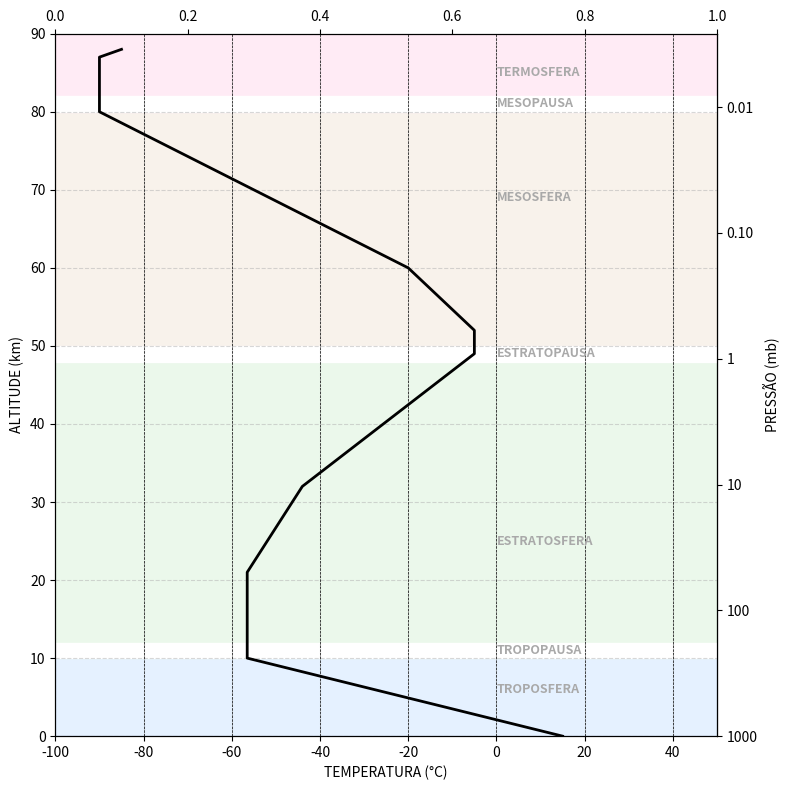

Here is the Python script that generated this plot:
# -*- coding: utf-8 -*-

__author__      = "Leidinice Silva"
__email__       = "leidinicesilva@gmail.com"
__date__        = "Dec 04, 2024"
__description__ = "Script to plot textbook figures"

import matplotlib.pyplot as plt
import numpy as np

# Altitude (km)
altitude = np.array([0, 10, 21, 32, 49, 52, 60, 80, 87, 88])
temperature = np.array([15, -56.5, -56.5, -44, -5, -5, -20, -90, -90, -85])

# Atmospheric layers and colors
boundaries = {
    "TROPOSFERA": (0, 10),
    "ESTRATOSFERA": (10, 48),
    "MESOSFERA": (50, 80),
    "TERMOSFERA": (80, 90),
}
colors = ['#cce5ff', '#d9f2d9', '#f2e6d9', '#ffd9ec']

# Layer and pause labels
labels = {
    "TROPOSFERA": 6,
    "TROPOPAUSA": 11,
    "ESTRATOSFERA": 25,
    "ESTRATOPAUSA": 49,
    "MESOSFERA": 69,
    "MESOPAUSA": 81,
    "TERMOSFERA": 85
}

# Plot setup
fig, ax1 = plt.subplots(figsize=(8, 8))
ax2 = ax1.twiny()

# Fill atmospheric layers
for (i, (layer, (bottom, top))) in enumerate(boundaries.items()):
    ax1.fill_betweenx([bottom, top], -100, 50, color=colors[i], alpha=0.5)

# Plot temperature profile
ax1.plot(temperature, altitude, color='black', linewidth=2)

# Add layer names
for label, alt in labels.items():
    ax1.text(0, alt, label, fontsize=9, ha='left', va='center', color='darkgray', weight='bold')

# Add thick horizontal bands for pauses
for pause in [10, 48, 80]:
    ax1.fill_betweenx([pause - 0, pause + 2], -100, 50, color='white')

# Draw dotted vertical temperature lines
for t in np.arange(-80, 41, 20):
    ax1.axvline(t, color='black', linestyle='--', linewidth=0.5)

# Altitude axis
ax1.set_ylim(0, 90)
ax1.set_xlim(-100, 50)
ax1.set_ylabel("ALTITUDE (km)", fontsize=10)
ax1.set_xlabel("TEMPERATURA (°C)", fontsize=10)

# Pressure axis (right)
pressure_ticks = [1000, 100, 10, 1, 0.1, 0.01]
alt_for_pressure = -7 * np.log(np.array(pressure_ticks) / 1000)
ax3 = ax1.secondary_yaxis('right')
ax3.set_yticks(alt_for_pressure)
ax3.set_yticklabels([f"{p:.2f}" if p < 1 else f"{int(p)}" for p in pressure_ticks])
ax3.set_ylabel("PRESSÃO (mb)", fontsize=10)

# Grid and layout
ax1.grid(True, which='both', linestyle='--', alpha=0.5)
plt.tight_layout()
plt.savefig('atmospheric_profile.png', dpi=300)
plt.show()
exit()


